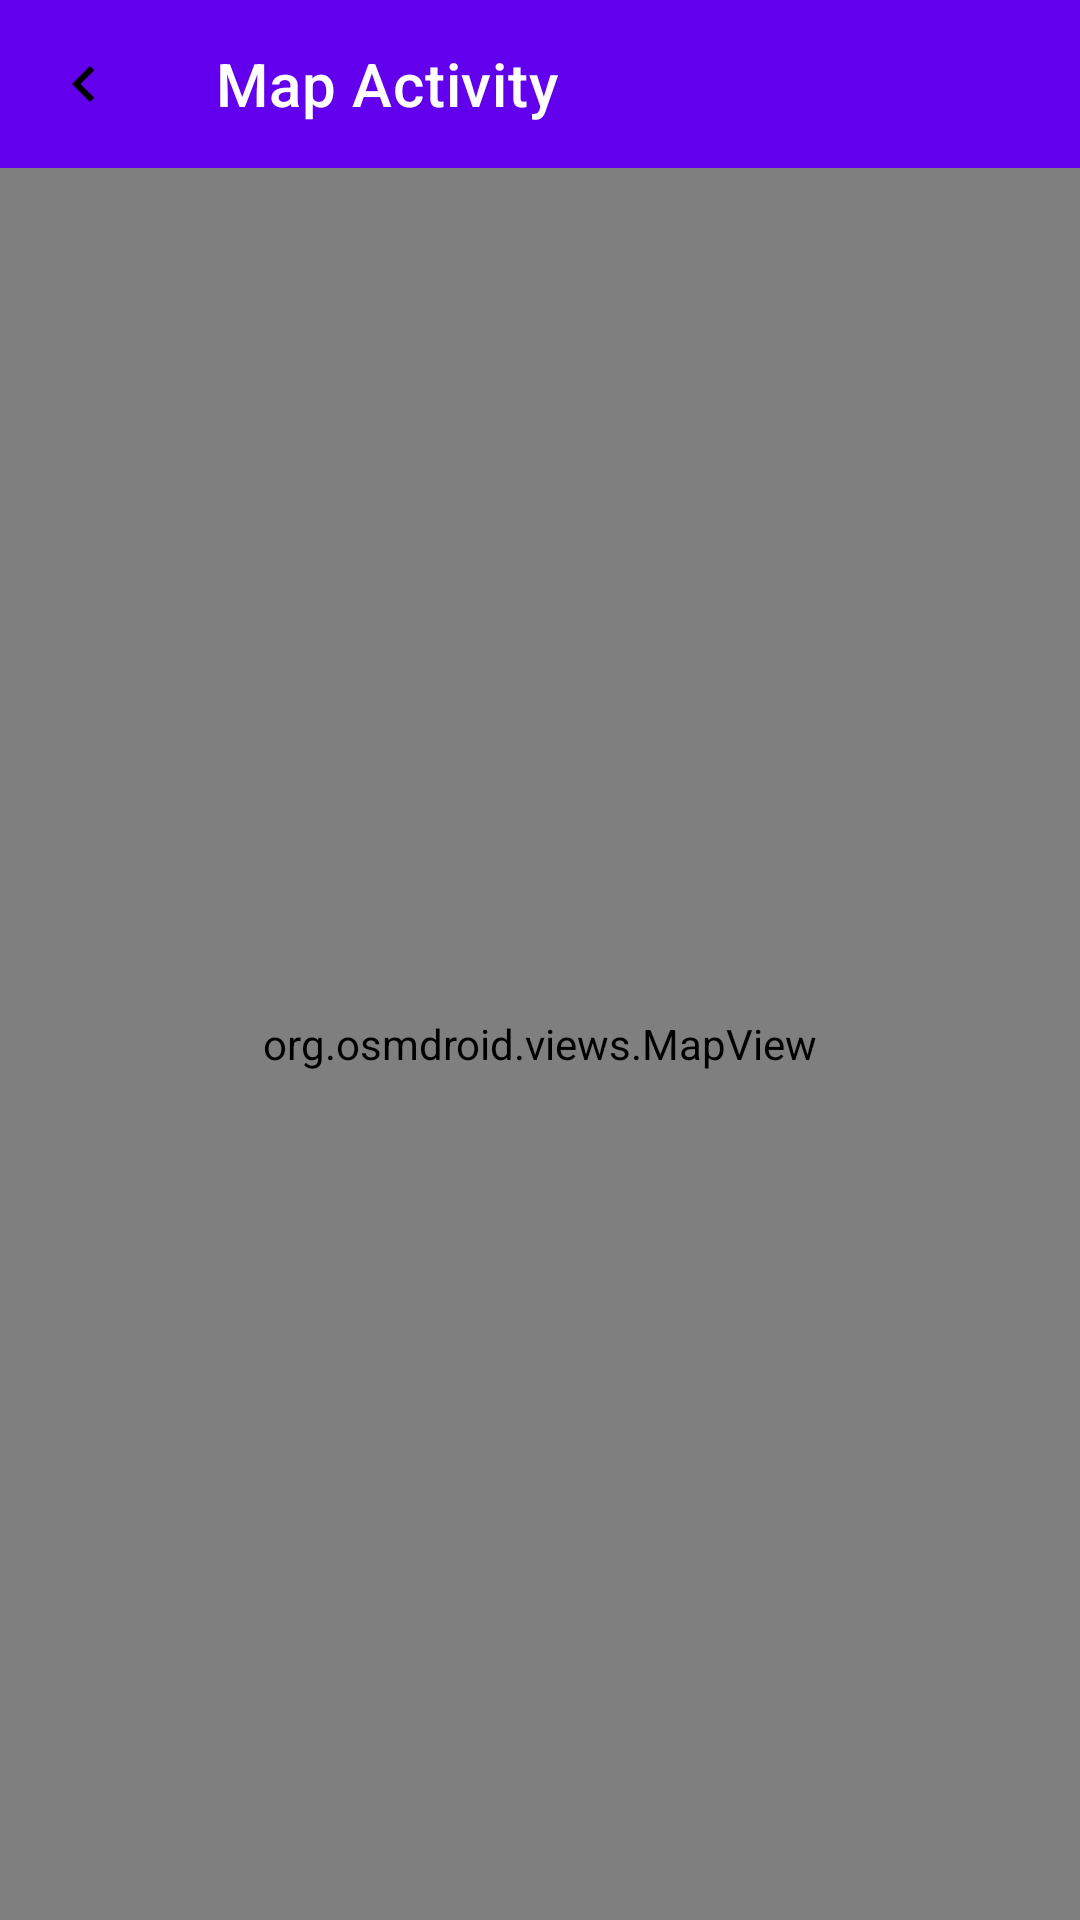

Layout XML and referenced resources for this Android screen:
<!-- AndroidManifest.xml: activity theme Theme.SULITRIP -->
<!-- res/layout/activity_map.xml -->
<?xml version="1.0" encoding="utf-8"?>
<LinearLayout xmlns:android="http://schemas.android.com/apk/res/android"
    android:layout_width="match_parent"
    android:layout_height="match_parent"
    xmlns:app="http://schemas.android.com/apk/res-auto"
    android:orientation="vertical">

    <com.google.android.material.appbar.MaterialToolbar
        android:id="@+id/toolbar"
        android:layout_width="match_parent"
        android:layout_height="?attr/actionBarSize"
        android:background="?attr/colorPrimary"
        android:theme="@style/ThemeOverlay.MaterialComponents.Dark.ActionBar"
        app:title="Map Activity"
        app:navigationIcon="@drawable/ic_back" />

    
    <org.osmdroid.views.MapView
        android:id="@+id/map"
        android:layout_width="match_parent"
        android:layout_height="match_parent" />
</LinearLayout>
<!-- resources referenced by this layout -->
<resources>
  <!-- drawable ic_back (drawable) -->
  <?xml version="1.0" encoding="utf-8"?>
  <vector xmlns:android="http://schemas.android.com/apk/res/android"
      android:width="24dp"
      android:height="24dp"
      android:viewportWidth="24.0"
      android:viewportHeight="24.0">
      <path
          android:fillColor="#000000"
      android:pathData="M15.41,7.41L10.83,12l4.58,4.59L14,18l-6,-6 6,-6z" />
  </vector>
  <style name="Theme.SULITRIP" parent="Theme.MaterialComponents.DayNight.NoActionBar">
          
          <item name="colorPrimary">@color/purple_500</item>
          <item name="colorPrimaryVariant">@color/purple_700</item>
          <item name="colorOnPrimary">@color/white</item>
          <item name="colorSecondary">@color/teal_200</item>
      </style>
  <color name="purple_500">#FF6200EE</color>
  <color name="purple_700">#FF3700B3</color>
  <color name="white">#FFFFFF</color>
  <color name="teal_200">#FF03DAC5</color>
</resources>
